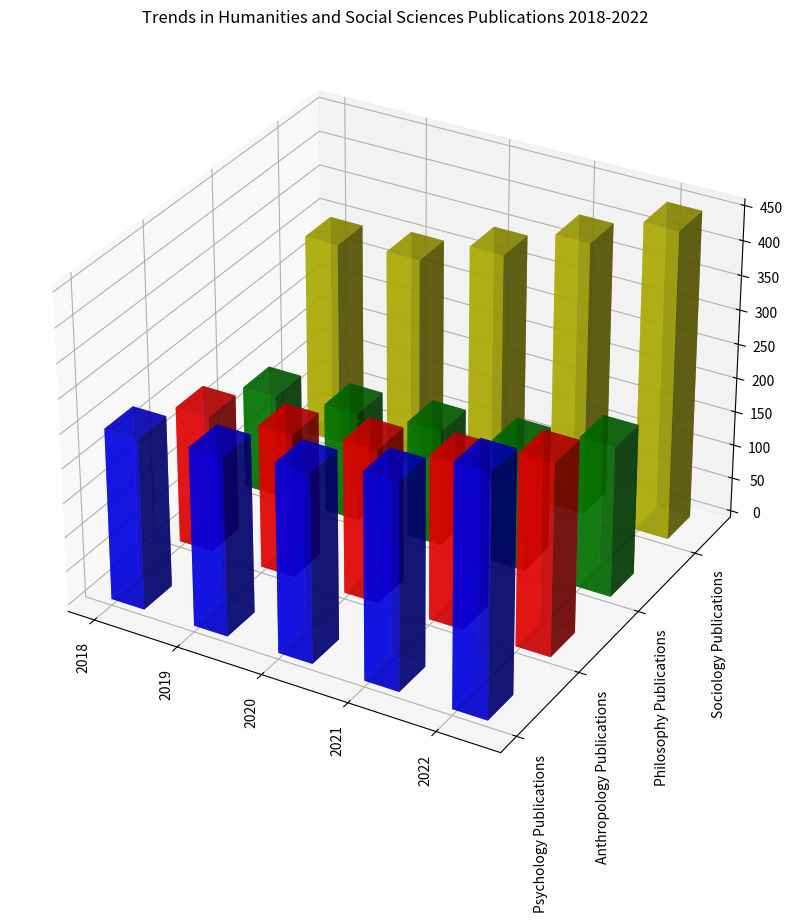

Write the Python code that produced this figure. (Note: this script raises an exception after producing the figure.)
import numpy as np
import matplotlib.pyplot as plt
from mpl_toolkits.mplot3d import Axes3D

# Data processing
data="""
Category,Psychology Publications,Anthropology Publications,Philosophy Publications,Sociology Publications
 2018,250,200,150,300
 2019,260,210,160,310
 2020,275,225,170,350
 2021,300,240,180,400
 2022,350,280,220,450 
"""
lines = data.strip().split('\n')
y_values = np.array(lines[0].split(',')[1:])
x_values = np.array([l.split(',')[0].strip() for l in lines[1:]])

temp_data = [l.split(',')[1:] for l in lines[1:]]
data = np.float32(temp_data)

# Set up the figure and axis
fig = plt.figure(figsize=(10, 10))
ax = fig.add_subplot(111, projection='3d')

color_list = ['b', 'r', 'g', 'y']
for i, y_val in enumerate(y_values):
    ax.bar3d(np.arange(len(x_values)), [i]*len(x_values), np.zeros(len(x_values)), 
             0.4, 0.4, data[:, i], color=color_list[i], alpha=0.7)

ax.set_xticks(np.arange(len(x_values)))
ax.set_xticklabels(x_values, rotation='vertical')
ax.set_yticks(np.arange(len(y_values)))
ax.set_yticklabels(y_values, ha='left')
ax.set_title('Trends in Humanities and Social Sciences Publications 2018-2022')

for tick in ax.get_yticklabels():
    tick.set_rotation('vertical')

plt.tight_layout()
plt.savefig('/cpfs01/user/yehancheng/workspace/datasets/SimChartV2/demo/3D/png/276_202312310050.png')
plt.cla()   
plt.close(fig)  
